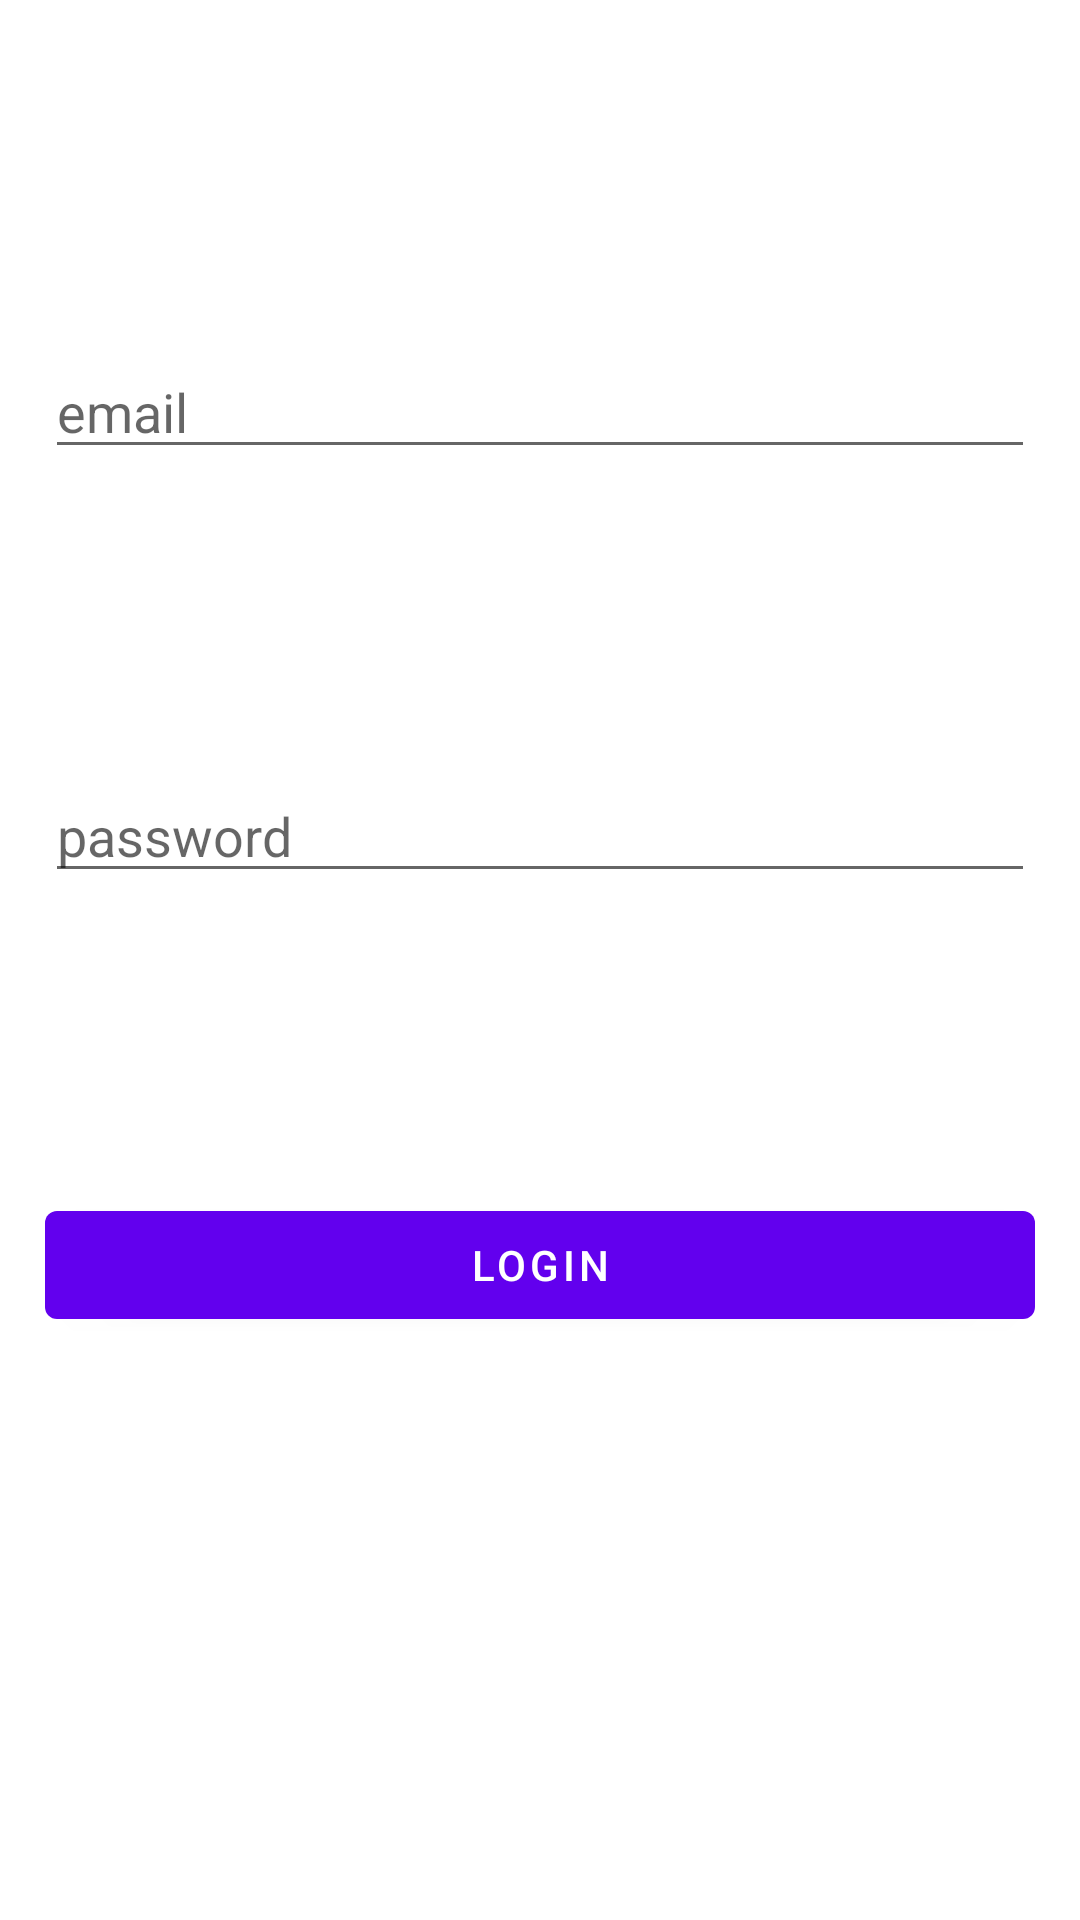

This screen was rendered from an Android layout file. Write that file and the resources it references.
<!-- AndroidManifest.xml: application theme Theme.Cookbook2 -->
<!-- res/layout/activity_login.xml -->
<?xml version="1.0" encoding="utf-8"?>
<RelativeLayout xmlns:android="http://schemas.android.com/apk/res/android"
    xmlns:app="http://schemas.android.com/apk/res-auto"
    xmlns:tools="http://schemas.android.com/tools"
    android:layout_width="match_parent"
    android:layout_height="match_parent"
    tools:context=".LoginActivity"
    android:padding="15dp">

    <EditText
        android:layout_width="match_parent"
        android:layout_height="wrap_content"
        android:hint="email"
        android:id="@+id/email"
        android:layout_marginTop="100dp"/>

    <EditText
        android:layout_width="match_parent"
        android:layout_height="wrap_content"
        android:hint="password"
        android:id="@+id/password"
        android:layout_below="@+id/email"
        android:layout_marginTop="100dp"/>

    <Button
        android:id="@+id/login"
        android:layout_width="match_parent"
        android:layout_height="wrap_content"
        android:layout_below="@+id/password"
        android:layout_marginTop="100dp"
        android:text="Login" />

</RelativeLayout>
<!-- resources referenced by this layout -->
<resources>
  <style name="Theme.Cookbook2" parent="Theme.MaterialComponents.DayNight.DarkActionBar">
          
          <item name="colorPrimary">@color/purple_500</item>
          <item name="colorPrimaryVariant">@color/purple_700</item>
          <item name="colorOnPrimary">@color/white</item>
          
          <item name="colorSecondary">@color/teal_200</item>
          <item name="colorSecondaryVariant">@color/teal_700</item>
          <item name="colorOnSecondary">@color/black</item>
          
          <item name="android:statusBarColor" tools:targetApi="l">?attr/colorPrimaryVariant</item>
          
      </style>
  <color name="purple_500">#FF6200EE</color>
  <color name="purple_700">#FF3700B3</color>
  <color name="white">#FFFFFFFF</color>
  <color name="teal_200">#FF03DAC5</color>
  <color name="teal_700">#FF018786</color>
  <color name="black">#FF000000</color>
</resources>
